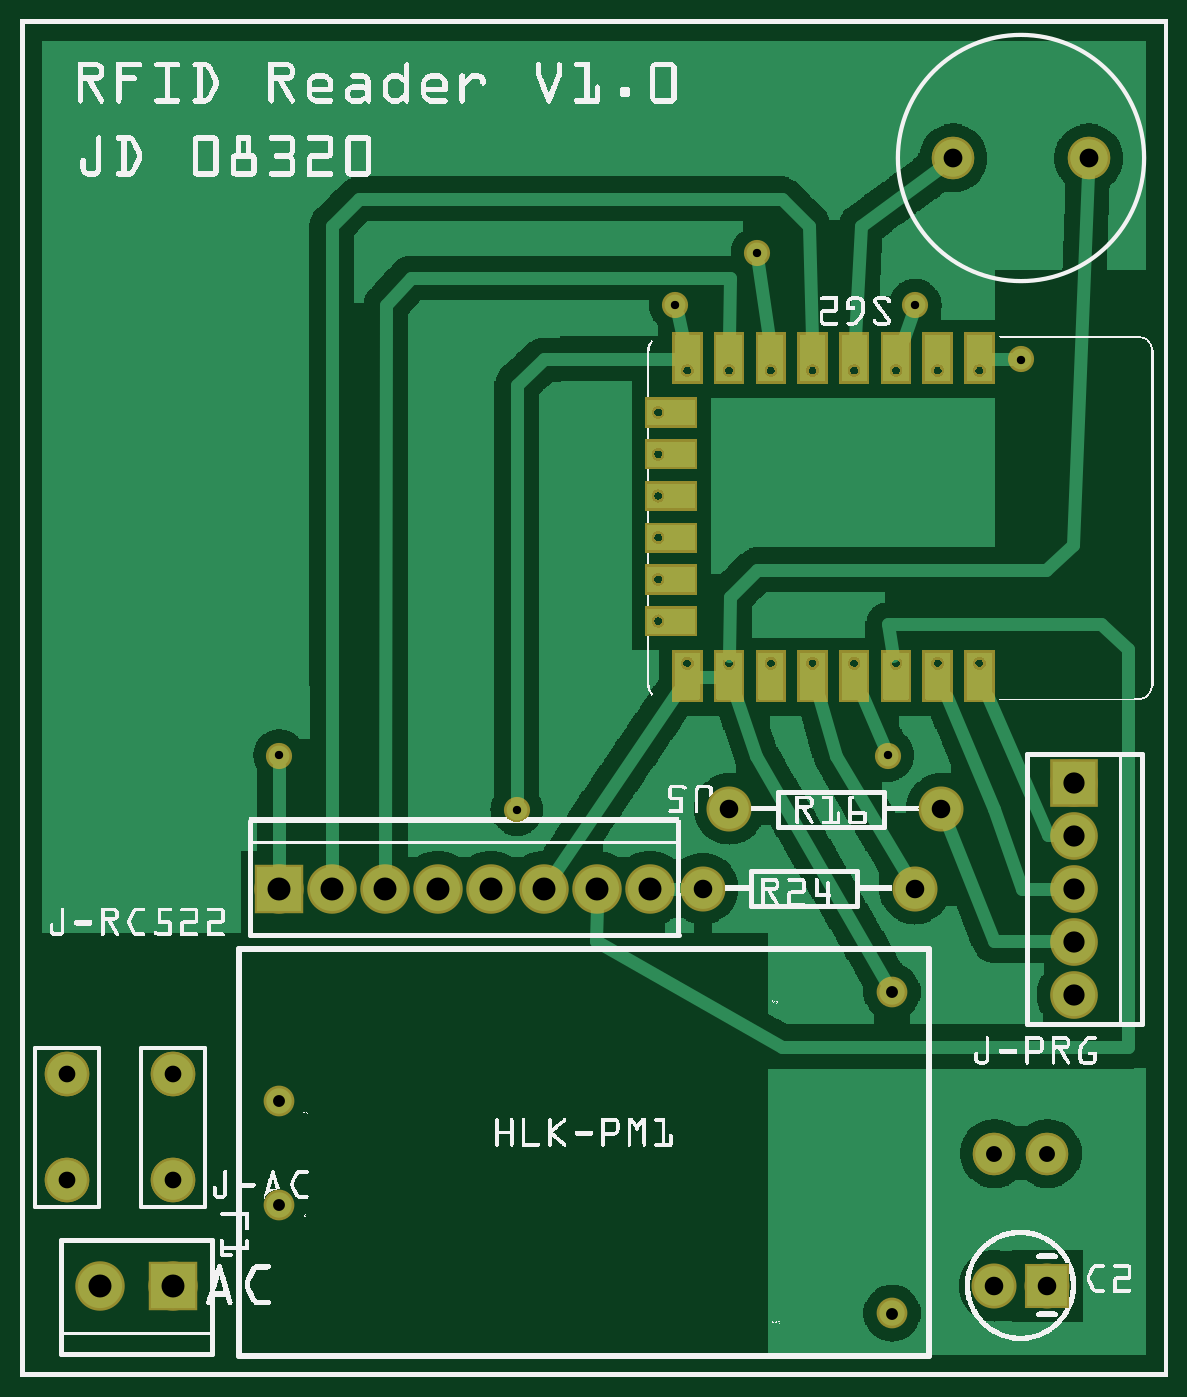
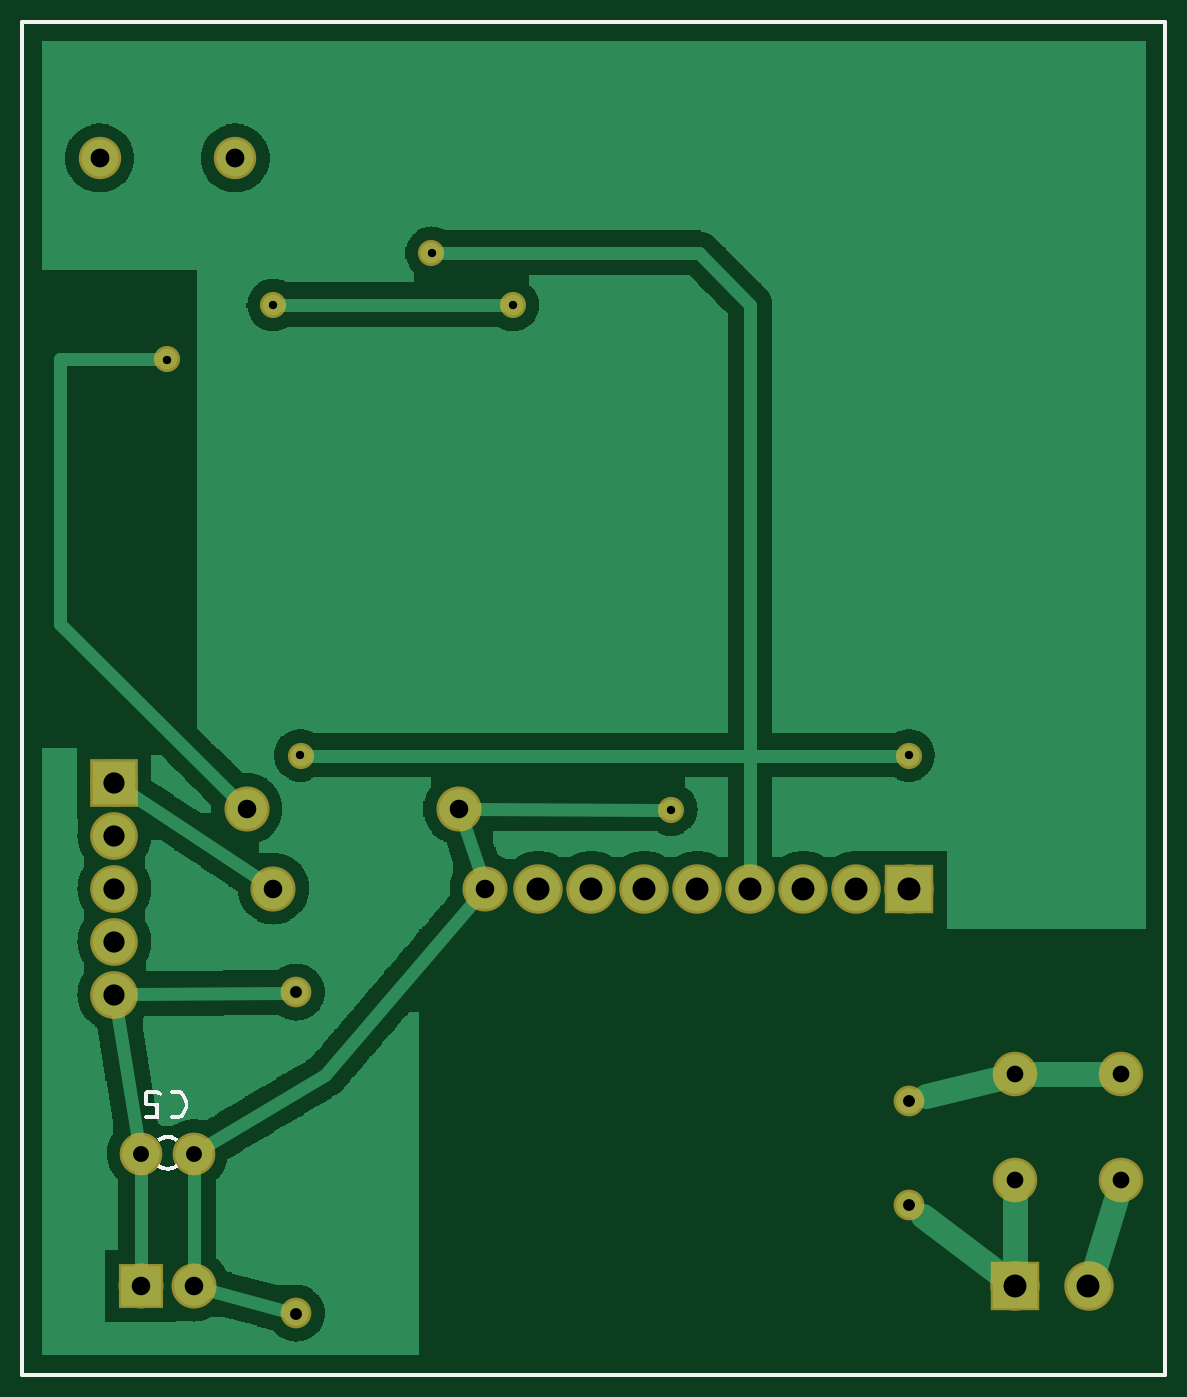
Circuit board: 8 layer files. Board 52.9 x 63.0 mm.
- bottom_copper: RFIDReader_copperBottom.gbl (46556 bytes)
- top_copper: RFIDReader_copperTop.gtl (120702 bytes)
- drill: RFIDReader_drill.txt (841 bytes)
- bottom_mask: RFIDReader_maskBottom.gbs (1173 bytes)
- top_mask: RFIDReader_maskTop.gts (68202 bytes)
- paste: RFIDReader_pasteMaskTop.gtp (67173 bytes)
- bottom_silk: RFIDReader_silkBottom.gbo (4517 bytes)
- top_silk: RFIDReader_silkTop.gto (320753 bytes)

=== bottom_copper: RFIDReader_copperBottom.gbl (46556 bytes, source omitted) ===
=== top_copper: RFIDReader_copperTop.gtl (120702 bytes, source omitted) ===
=== drill: RFIDReader_drill.txt ===
; NON-PLATED HOLES START AT T1
; THROUGH (PLATED) HOLES START AT T100
M48
INCH
T100C0.035433
T101C0.022422
T102C0.040000
T103C0.015748
T104C0.031496
T105C0.030000
T106C0.035000
T107C0.043307
%
T100
X017592Y023001
X020151Y023001
T101
X016441Y001205
X004872Y003249
X004872Y005221
X016441Y007265
T102
X019872Y010221
X019872Y011221
X019872Y007221
X019872Y008221
X019872Y009221
T103
X004882Y011734
X016875Y020228
X009365Y010712
X012353Y020228
X018881Y019205
X016364Y011734
X013887Y021211
T104
X000872Y003721
X002872Y003721
X000872Y005721
X002872Y005721
T105
X018372Y004221
X019374Y004221
T106
X017372Y010721
X016872Y009221
X012872Y009221
X019372Y001721
X013372Y010721
X018372Y001721
T107
X008872Y009221
X010872Y009221
X011872Y009221
X007872Y009221
X005872Y009221
X001494Y001721
X002872Y001721
X006872Y009221
X004872Y009221
X009872Y009221
T00
M30

=== bottom_mask: RFIDReader_maskBottom.gbs ===
G04 MADE WITH FRITZING*
G04 WWW.FRITZING.ORG*
G04 DOUBLE SIDED*
G04 HOLES PLATED*
G04 CONTOUR ON CENTER OF CONTOUR VECTOR*
%ASAXBY*%
%FSLAX23Y23*%
%MOIN*%
%OFA0B0*%
%SFA1.0B1.0*%
%ADD10C,0.084000*%
%ADD11C,0.057978*%
%ADD12C,0.090000*%
%ADD13C,0.093307*%
%ADD14C,0.085000*%
%ADD15C,0.080000*%
%ADD16C,0.049370*%
%ADD17R,0.090000X0.090000*%
%ADD18R,0.093307X0.093307*%
%ADD19R,0.085000X0.085000*%
%LNMASK0*%
G90*
G70*
G54D10*
X87Y372D03*
X87Y572D03*
X287Y572D03*
X287Y372D03*
G54D11*
X487Y325D03*
X487Y522D03*
X1644Y727D03*
X1644Y121D03*
G54D12*
X1987Y1122D03*
X1987Y1022D03*
X1987Y922D03*
X1987Y822D03*
X1987Y722D03*
G54D13*
X487Y922D03*
X587Y922D03*
X687Y922D03*
X787Y922D03*
X887Y922D03*
X987Y922D03*
X1087Y922D03*
X1187Y922D03*
X287Y172D03*
X149Y172D03*
G54D14*
X1937Y172D03*
X1837Y172D03*
G54D15*
X1937Y422D03*
X1837Y422D03*
X1937Y422D03*
X1837Y422D03*
G54D14*
X1687Y922D03*
X1287Y922D03*
X1737Y1072D03*
X1337Y1072D03*
G54D15*
X2015Y2300D03*
X1759Y2300D03*
G54D16*
X1389Y2121D03*
X1888Y1921D03*
X1688Y2023D03*
X1235Y2023D03*
X937Y1071D03*
X488Y1173D03*
X1636Y1173D03*
G54D17*
X1987Y1122D03*
G54D18*
X487Y922D03*
X287Y172D03*
G54D19*
X1937Y172D03*
G04 End of Mask0*
M02*
=== top_mask: RFIDReader_maskTop.gts (68202 bytes, source omitted) ===
=== paste: RFIDReader_pasteMaskTop.gtp (67173 bytes, source omitted) ===
=== bottom_silk: RFIDReader_silkBottom.gbo ===
G04 MADE WITH FRITZING*
G04 WWW.FRITZING.ORG*
G04 DOUBLE SIDED*
G04 HOLES PLATED*
G04 CONTOUR ON CENTER OF CONTOUR VECTOR*
%ASAXBY*%
%FSLAX23Y23*%
%MOIN*%
%OFA0B0*%
%SFA1.0B1.0*%
%ADD10R,2.165350X2.561780X2.149350X2.545780*%
%ADD11C,0.008000*%
%ADD12R,0.001000X0.001000*%
%LNSILK0*%
G90*
G70*
G54D11*
X4Y2558D02*
X2161Y2558D01*
X2161Y4D01*
X4Y4D01*
X4Y2558D01*
D02*
G54D12*
X1862Y541D02*
X1880Y541D01*
X1905Y541D02*
X1927Y541D01*
X1860Y540D02*
X1880Y540D01*
X1903Y540D02*
X1929Y540D01*
X1859Y539D02*
X1881Y539D01*
X1901Y539D02*
X1929Y539D01*
X1858Y538D02*
X1881Y538D01*
X1899Y538D02*
X1930Y538D01*
X1857Y537D02*
X1881Y537D01*
X1898Y537D02*
X1931Y537D01*
X1856Y536D02*
X1880Y536D01*
X1898Y536D02*
X1931Y536D01*
X1856Y535D02*
X1879Y535D01*
X1898Y535D02*
X1931Y535D01*
X1855Y534D02*
X1863Y534D01*
X1898Y534D02*
X1906Y534D01*
X1925Y534D02*
X1931Y534D01*
X1855Y533D02*
X1862Y533D01*
X1898Y533D02*
X1903Y533D01*
X1925Y533D02*
X1931Y533D01*
X1854Y532D02*
X1861Y532D01*
X1900Y532D02*
X1901Y532D01*
X1925Y532D02*
X1931Y532D01*
X1854Y531D02*
X1861Y531D01*
X1925Y531D02*
X1931Y531D01*
X1853Y530D02*
X1860Y530D01*
X1925Y530D02*
X1931Y530D01*
X1853Y529D02*
X1860Y529D01*
X1925Y529D02*
X1931Y529D01*
X1852Y528D02*
X1859Y528D01*
X1925Y528D02*
X1931Y528D01*
X1852Y527D02*
X1859Y527D01*
X1925Y527D02*
X1931Y527D01*
X1851Y526D02*
X1858Y526D01*
X1925Y526D02*
X1931Y526D01*
X1851Y525D02*
X1858Y525D01*
X1925Y525D02*
X1931Y525D01*
X1850Y524D02*
X1857Y524D01*
X1925Y524D02*
X1931Y524D01*
X1850Y523D02*
X1857Y523D01*
X1925Y523D02*
X1931Y523D01*
X1849Y522D02*
X1856Y522D01*
X1925Y522D02*
X1931Y522D01*
X1849Y521D02*
X1856Y521D01*
X1925Y521D02*
X1931Y521D01*
X1849Y520D02*
X1855Y520D01*
X1925Y520D02*
X1931Y520D01*
X1848Y519D02*
X1855Y519D01*
X1925Y519D02*
X1931Y519D01*
X1848Y518D02*
X1854Y518D01*
X1905Y518D02*
X1931Y518D01*
X1848Y517D02*
X1854Y517D01*
X1904Y517D02*
X1931Y517D01*
X1848Y516D02*
X1854Y516D01*
X1904Y516D02*
X1931Y516D01*
X1848Y515D02*
X1854Y515D01*
X1904Y515D02*
X1930Y515D01*
X1848Y514D02*
X1854Y514D01*
X1904Y514D02*
X1930Y514D01*
X1848Y513D02*
X1854Y513D01*
X1904Y513D02*
X1929Y513D01*
X1848Y512D02*
X1854Y512D01*
X1904Y512D02*
X1927Y512D01*
X1848Y511D02*
X1854Y511D01*
X1904Y511D02*
X1911Y511D01*
X1848Y510D02*
X1855Y510D01*
X1904Y510D02*
X1910Y510D01*
X1849Y509D02*
X1855Y509D01*
X1904Y509D02*
X1910Y509D01*
X1849Y508D02*
X1856Y508D01*
X1904Y508D02*
X1910Y508D01*
X1849Y507D02*
X1856Y507D01*
X1904Y507D02*
X1910Y507D01*
X1850Y506D02*
X1857Y506D01*
X1904Y506D02*
X1910Y506D01*
X1850Y505D02*
X1857Y505D01*
X1904Y505D02*
X1910Y505D01*
X1851Y504D02*
X1858Y504D01*
X1904Y504D02*
X1910Y504D01*
X1851Y503D02*
X1858Y503D01*
X1904Y503D02*
X1910Y503D01*
X1852Y502D02*
X1859Y502D01*
X1904Y502D02*
X1910Y502D01*
X1852Y501D02*
X1859Y501D01*
X1904Y501D02*
X1910Y501D01*
X1853Y500D02*
X1860Y500D01*
X1904Y500D02*
X1910Y500D01*
X1853Y499D02*
X1860Y499D01*
X1904Y499D02*
X1910Y499D01*
X1854Y498D02*
X1861Y498D01*
X1904Y498D02*
X1910Y498D01*
X1854Y497D02*
X1861Y497D01*
X1904Y497D02*
X1910Y497D01*
X1855Y496D02*
X1862Y496D01*
X1904Y496D02*
X1910Y496D01*
X1855Y495D02*
X1863Y495D01*
X1904Y495D02*
X1910Y495D01*
X1856Y494D02*
X1879Y494D01*
X1904Y494D02*
X1929Y494D01*
X1856Y493D02*
X1880Y493D01*
X1904Y493D02*
X1930Y493D01*
X1857Y492D02*
X1881Y492D01*
X1904Y492D02*
X1931Y492D01*
X1858Y491D02*
X1881Y491D01*
X1904Y491D02*
X1931Y491D01*
X1859Y490D02*
X1881Y490D01*
X1904Y490D02*
X1931Y490D01*
X1860Y489D02*
X1880Y489D01*
X1904Y489D02*
X1930Y489D01*
X1863Y488D02*
X1879Y488D01*
X1904Y488D02*
X1929Y488D01*
X1882Y457D02*
X1891Y457D01*
X1878Y456D02*
X1895Y456D01*
X1875Y455D02*
X1898Y455D01*
X1872Y454D02*
X1901Y454D01*
X1871Y453D02*
X1903Y453D01*
X1869Y452D02*
X1904Y452D01*
X1867Y451D02*
X1906Y451D01*
X1867Y450D02*
X1906Y450D01*
X1868Y449D02*
X1880Y449D01*
X1893Y449D02*
X1905Y449D01*
X1868Y448D02*
X1877Y448D01*
X1896Y448D02*
X1905Y448D01*
X1869Y447D02*
X1875Y447D01*
X1898Y447D02*
X1904Y447D01*
X1870Y446D02*
X1873Y446D01*
X1900Y446D02*
X1903Y446D01*
X1871Y445D02*
X1872Y445D01*
X1901Y445D02*
X1902Y445D01*
X1870Y402D02*
X1872Y402D01*
X1901Y402D02*
X1903Y402D01*
X1870Y401D02*
X1873Y401D01*
X1900Y401D02*
X1903Y401D01*
X1869Y400D02*
X1875Y400D01*
X1898Y400D02*
X1904Y400D01*
X1868Y399D02*
X1877Y399D01*
X1896Y399D02*
X1905Y399D01*
X1868Y398D02*
X1881Y398D01*
X1892Y398D02*
X1905Y398D01*
X1867Y397D02*
X1906Y397D01*
X1868Y396D02*
X1906Y396D01*
X1869Y395D02*
X1904Y395D01*
X1871Y394D02*
X1902Y394D01*
X1873Y393D02*
X1901Y393D01*
X1875Y392D02*
X1898Y392D01*
X1878Y391D02*
X1895Y391D01*
X1883Y390D02*
X1890Y390D01*
D02*
G04 End of Silk0*
M02*
=== top_silk: RFIDReader_silkTop.gto (320753 bytes, source omitted) ===
